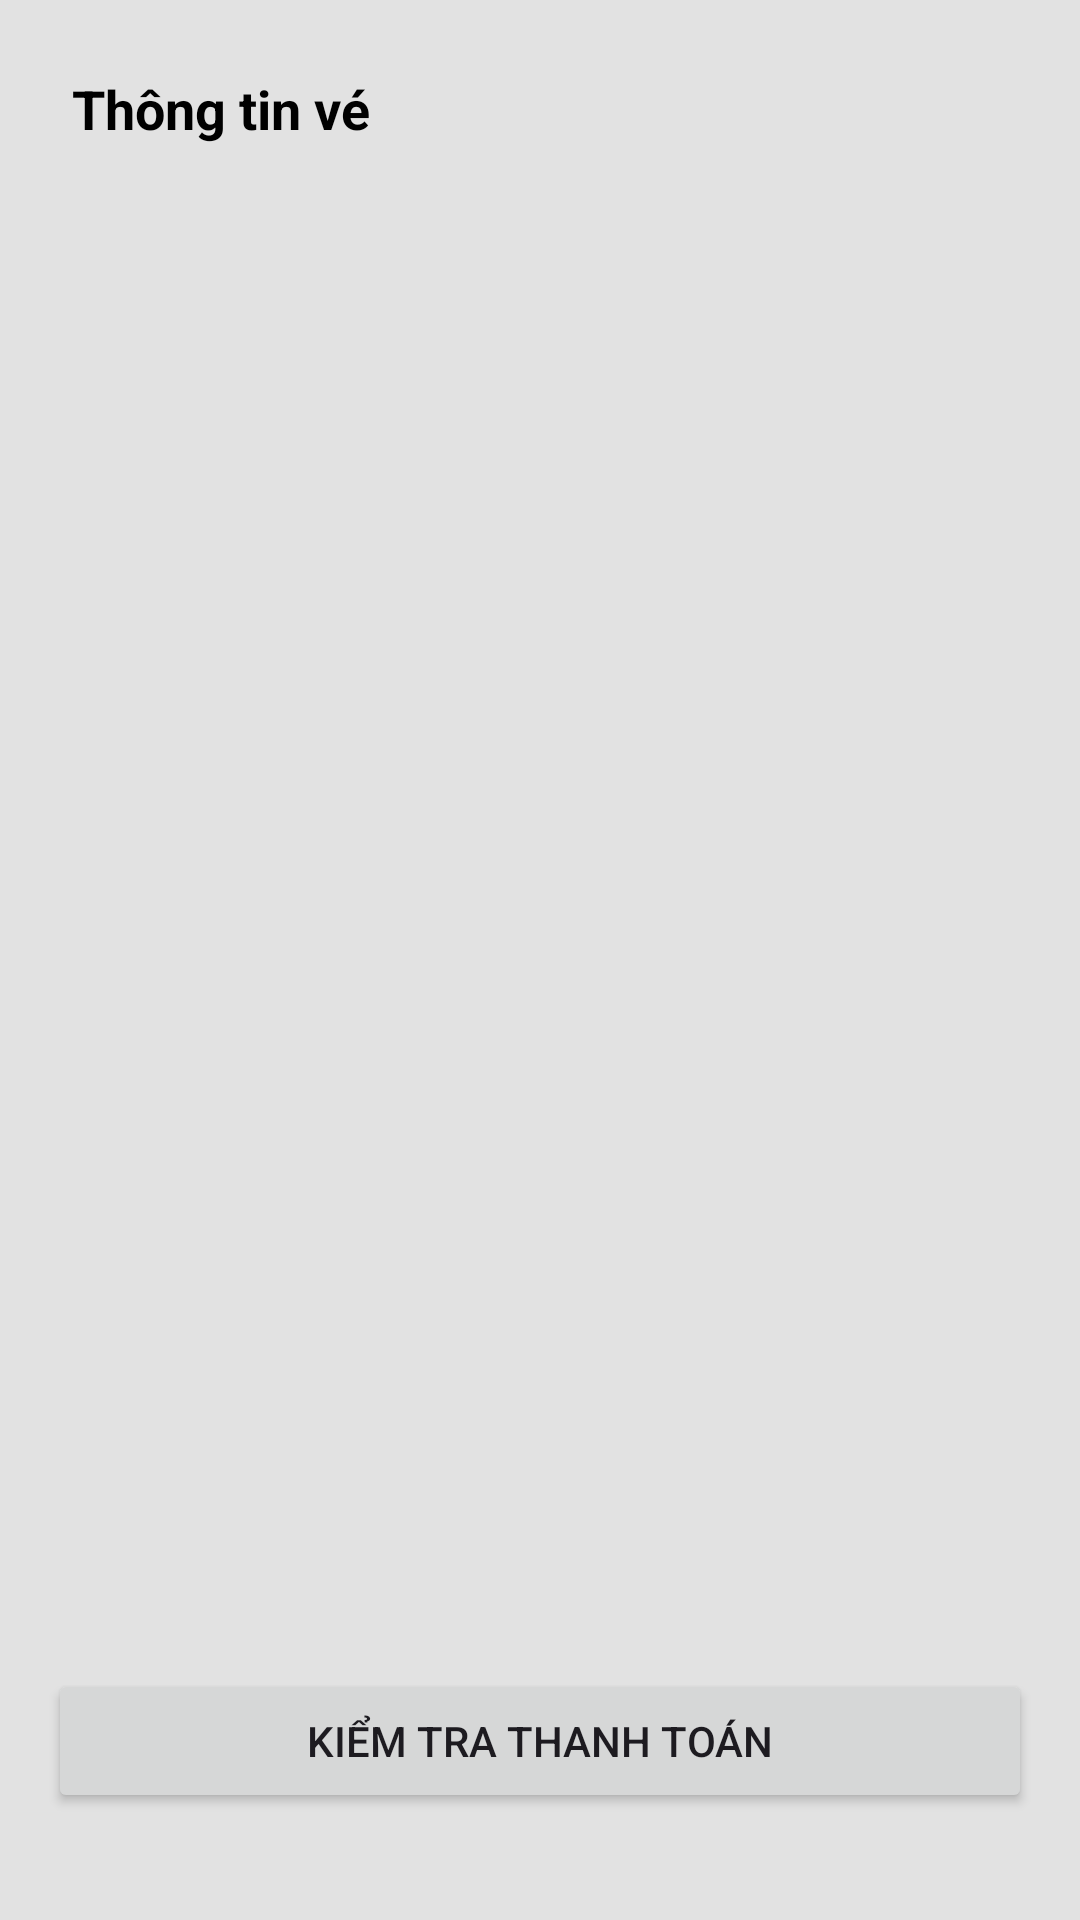

Write the Android layout XML for this screen, with the resource values it uses.
<!-- AndroidManifest.xml: application theme Theme.CanteenRunner -->
<!-- res/layout/act9half_payment.xml -->
<LinearLayout
    xmlns:android="http://schemas.android.com/apk/res/android"
    android:layout_width="match_parent"
    android:layout_height="match_parent"
    android:orientation="vertical"
    android:background="#E2E2E2"
    android:padding="16dp">

    
    <TextView
        android:id="@+id/tv_ticket_info"
        android:layout_width="match_parent"
        android:layout_height="wrap_content"
        android:text="Thông tin vé"
        android:textSize="18sp"
        android:textStyle="bold"
        android:textColor="@color/black"
        android:layout_marginBottom="50dp"
        android:padding="8dp" />

    
    <ImageView
        android:id="@+id/iv_qr_code"
        android:layout_width="400dp"
        android:layout_height="400dp"
        android:layout_gravity="center"
        android:contentDescription="QR Code" />

    
    <Button
        android:id="@+id/btn_check_payment"
        android:layout_width="match_parent"
        android:layout_height="wrap_content"
        android:text="Kiểm tra thanh toán"
        android:layout_marginTop="50dp" />

</LinearLayout>
<!-- resources referenced by this layout -->
<resources>
  <color name="black">#FF000000</color>
  <style name="Theme.CanteenRunner" parent="Base.Theme.CanteenRunner" />
  <style name="Base.Theme.CanteenRunner" parent="Theme.Material3.DayNight.NoActionBar">
          
          <item name="colorPrimary">@color/lightGreen</item>
      </style>
  <color name="lightGreen">#943D7E3F</color>
</resources>
